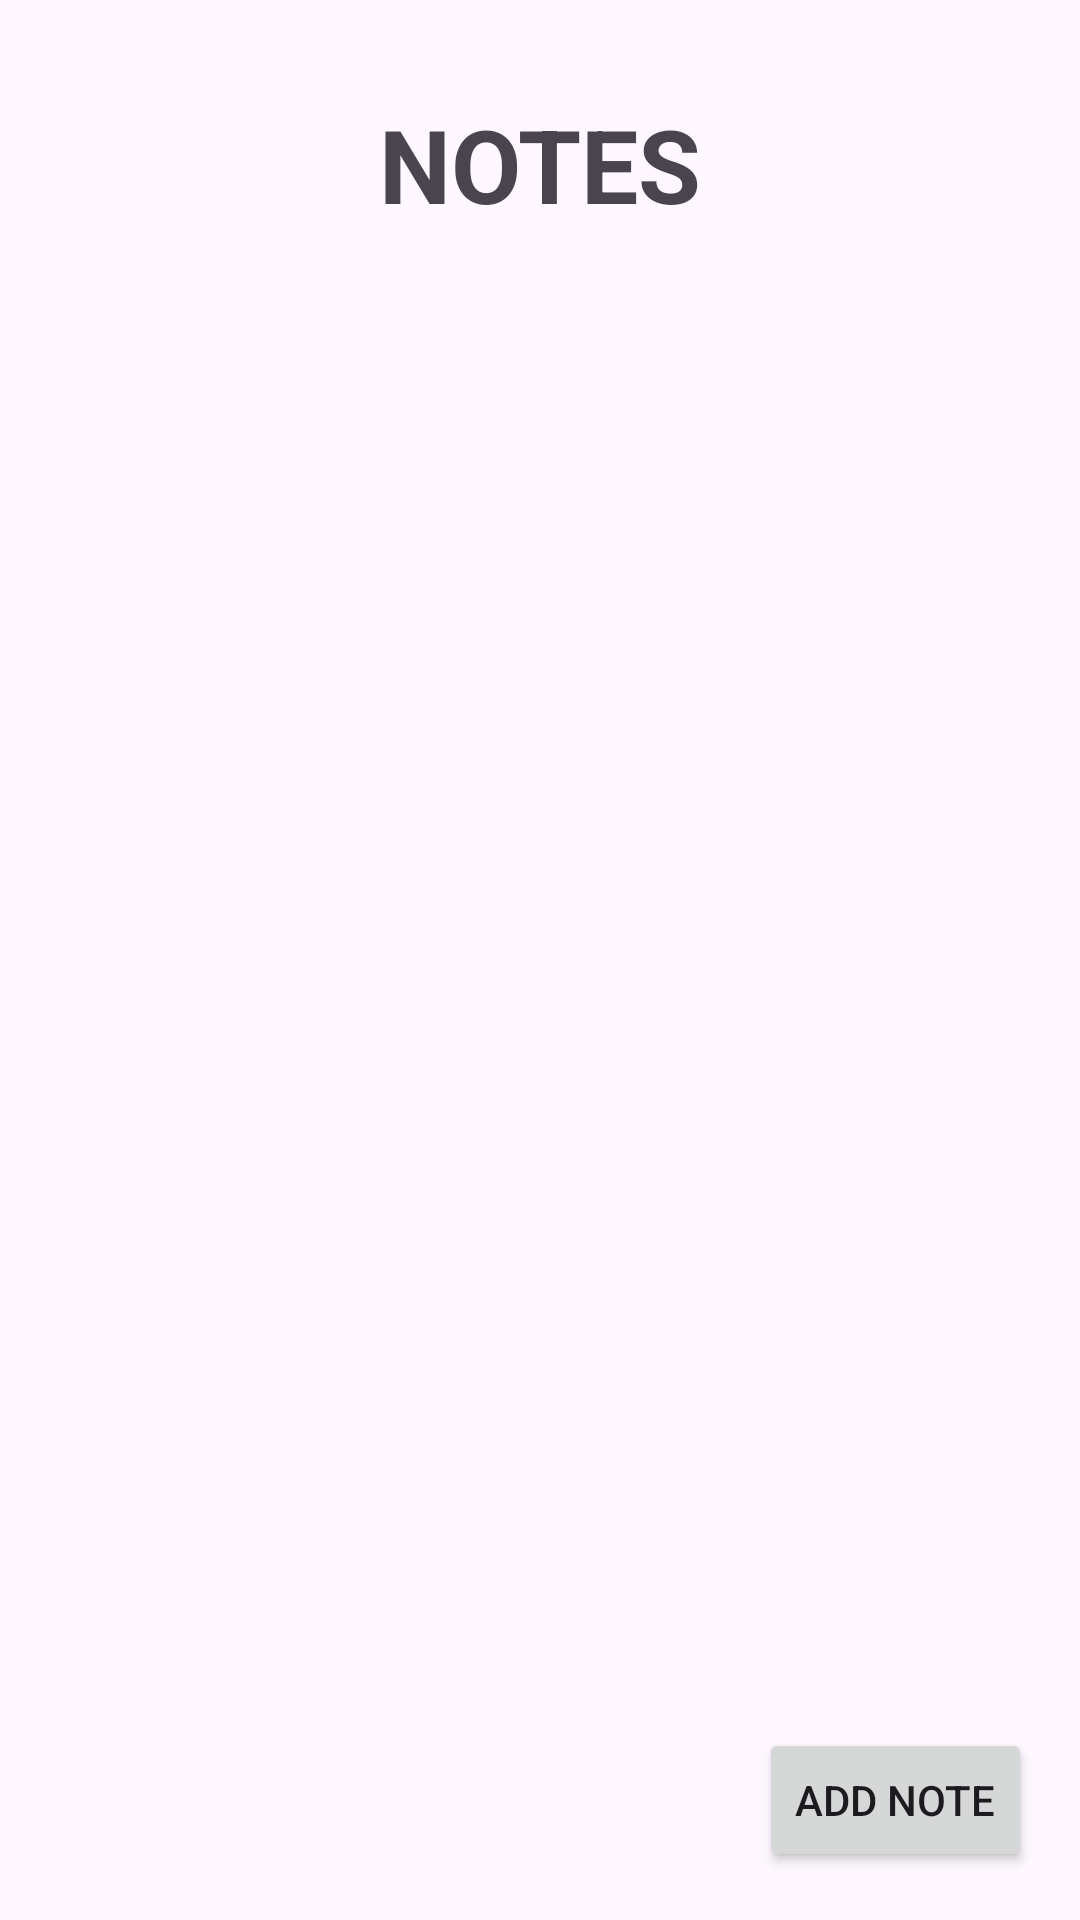

Layout XML and referenced resources for this Android screen:
<!-- AndroidManifest.xml: application theme Theme.NoteAppTask6 -->
<!-- res/layout/notes_list_fragment.xml -->
<?xml version="1.0" encoding="utf-8"?>
<layout
    xmlns:android="http://schemas.android.com/apk/res/android"
    xmlns:app="http://schemas.android.com/apk/res-auto"
    xmlns:tools="http://schemas.android.com/tools">

    <data>
        <variable
            name="noteListViewModel"
            type="com.example.noteapptask6.noteslist.NotesListViewModel" />
    </data>

    <androidx.constraintlayout.widget.ConstraintLayout
        android:layout_width="match_parent"
        android:layout_height="match_parent"
        tools:context=".noteslist.NotesListFragment">

        <TextView
            android:id="@+id/notesTitle"
            android:layout_width="wrap_content"
            android:layout_height="wrap_content"
            android:layout_marginTop="32dp"
            android:text="@string/notes_title"
            android:textSize="34sp"
            android:textStyle="bold"
            app:layout_constraintEnd_toEndOf="parent"
            app:layout_constraintStart_toStartOf="parent"
            app:layout_constraintTop_toTopOf="parent" />

        <Button
            android:id="@+id/addNoteButton"
            android:layout_width="wrap_content"
            android:layout_height="wrap_content"
            android:layout_marginEnd="16dp"
            android:layout_marginBottom="16dp"
            android:text="@string/add_note"
            app:layout_constraintBottom_toBottomOf="parent"
            app:layout_constraintEnd_toEndOf="parent" />

        <ScrollView
            android:id="@+id/notesScrollView"
            android:layout_width="409dp"
            android:layout_height="588dp"
            android:layout_marginTop="16dp"
            android:layout_marginBottom="16dp"
            app:layout_constraintBottom_toTopOf="@+id/addNoteButton"
            app:layout_constraintEnd_toEndOf="parent"
            app:layout_constraintStart_toStartOf="parent"
            app:layout_constraintTop_toBottomOf="@+id/notesTitle">


            <LinearLayout
                android:id="@+id/notesContainer"
                android:layout_width="match_parent"
                android:layout_height="wrap_content"
                android:orientation="vertical"
                android:padding="8dp" />
        </ScrollView>
    </androidx.constraintlayout.widget.ConstraintLayout>

</layout>
<!-- resources referenced by this layout -->
<resources>
  <string name="add_note">Add Note</string>
  <string name="notes_title">NOTES</string>
  <style name="Theme.NoteAppTask6" parent="Base.Theme.NoteAppTask6" />
  <style name="Base.Theme.NoteAppTask6" parent="Theme.Material3.DayNight.NoActionBar">
          
          
      </style>
</resources>
